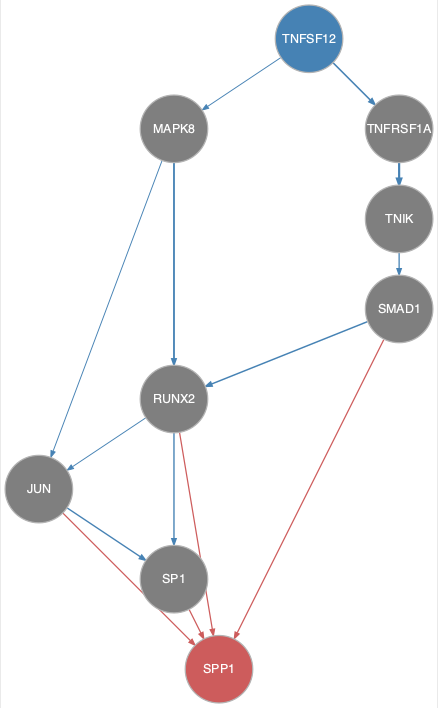

Source data for this figure (header and first rows):
from	to
JUN	SP1
MAPK8	JUN
MAPK8	RUNX2
MAPK8	SP1
RUNX2	JUN
SMAD1	RUNX2
TNFRSF1A	TNIK
TNFSF12	MAPK8
TNFSF12	TNFRSF1A
TNIK	SMAD1
JUN	SPP1
RUNX2	SPP1
SMAD1	SPP1
SP1	SPP1
